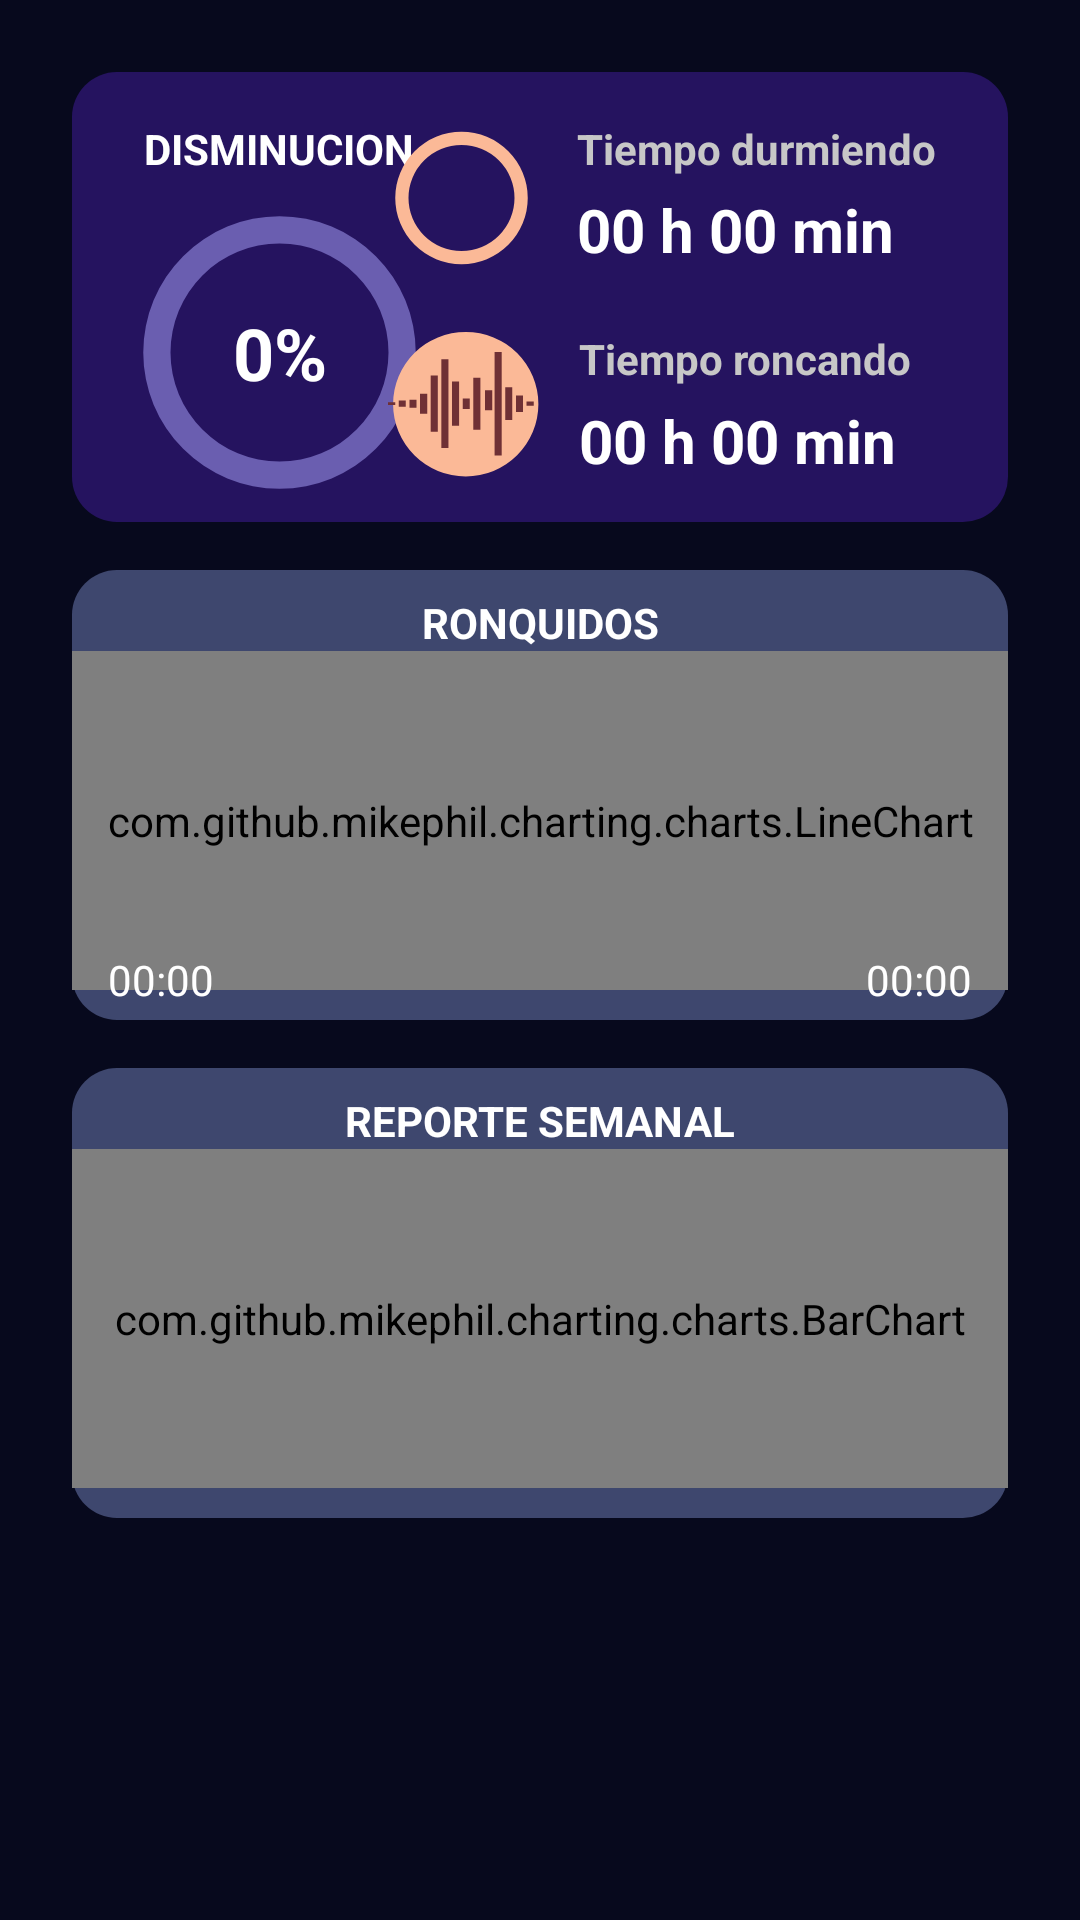

Reconstruct the res/layout file that produces this screen, plus the resources it refers to.
<!-- AndroidManifest.xml: application theme Theme.SomniumV4 -->
<!-- res/layout/fragment_resultados.xml -->
<?xml version="1.0" encoding="utf-8"?>
<FrameLayout xmlns:android="http://schemas.android.com/apk/res/android"
    xmlns:app="http://schemas.android.com/apk/res-auto"
    xmlns:tools="http://schemas.android.com/tools"
    android:layout_width="match_parent"
    android:layout_height="match_parent"
    tools:context=".fragments.ResultadosFragment">

    <androidx.constraintlayout.widget.ConstraintLayout
        android:layout_width="match_parent"
        android:layout_height="match_parent"
        android:background="#07091D">

        <androidx.constraintlayout.widget.ConstraintLayout
            android:id="@+id/constraintLayout"
            android:layout_width="match_parent"
            android:layout_height="150dp"
            android:layout_marginStart="24dp"
            android:layout_marginTop="24dp"
            android:layout_marginEnd="24dp"
            android:background="@drawable/rounded_corners"
            app:layout_constraintEnd_toEndOf="parent"
            app:layout_constraintStart_toStartOf="parent"
            app:layout_constraintTop_toTopOf="parent">

            <TextView
                android:id="@+id/disminucion_text"
                android:layout_width="wrap_content"
                android:layout_height="wrap_content"
                android:layout_marginStart="24dp"
                android:layout_marginTop="16dp"
                android:text="@string/disminucion"
                android:textColor="#FFFFFF"
                android:textStyle="bold"
                app:layout_constraintStart_toStartOf="parent"
                app:layout_constraintTop_toTopOf="parent" />

            <ProgressBar
                android:id="@+id/progress_bar"
                android:layout_width="109dp"
                android:layout_height="113dp"
                android:layout_alignParentBottom="true"
                android:layout_marginBottom="0dp"
                android:indeterminateOnly="false"
                android:progress="0"
                android:progressDrawable="@drawable/circle"
                android:rotation="-90"
                app:layout_constraintBottom_toBottomOf="parent"
                app:layout_constraintEnd_toEndOf="@+id/disminucion_text"
                app:layout_constraintStart_toStartOf="@+id/disminucion_text"
                app:layout_constraintTop_toBottomOf="@+id/disminucion_text"
                app:layout_constraintVertical_bias="1.0" />

            <TextView
                android:id="@+id/porcentajeDisminacion"
                android:layout_width="wrap_content"
                android:layout_height="wrap_content"
                android:text="@string/porcentaje"
                android:textColor="#FFFFFF"
                android:textSize="24sp"
                android:textStyle="bold"
                app:layout_constraintBottom_toBottomOf="@+id/progress_bar"
                app:layout_constraintEnd_toEndOf="@+id/progress_bar"
                app:layout_constraintStart_toStartOf="@+id/progress_bar"
                app:layout_constraintTop_toTopOf="@+id/progress_bar" />

            <TextView
                android:id="@+id/textView6"
                android:layout_width="wrap_content"
                android:layout_height="wrap_content"
                android:layout_marginTop="16dp"
                android:layout_marginEnd="24dp"
                android:text="@string/tiempo_durmiendo"
                android:textColor="#C7C7C7"
                android:textStyle="bold"
                app:layout_constraintEnd_toEndOf="parent"
                app:layout_constraintTop_toTopOf="parent" />

            <TextView
                android:id="@+id/tiempoDurmiendo"
                android:layout_width="wrap_content"
                android:layout_height="wrap_content"
                android:layout_marginTop="4dp"
                android:text="@string/_00_h_00_min"
                android:textColor="#FFFFFF"
                android:textSize="20sp"
                android:textStyle="bold"
                app:layout_constraintEnd_toEndOf="@+id/textView6"
                app:layout_constraintHorizontal_bias="0.0"
                app:layout_constraintStart_toStartOf="@+id/textView6"
                app:layout_constraintTop_toBottomOf="@+id/textView6" />

            <TextView
                android:id="@+id/textView7"
                android:layout_width="wrap_content"
                android:layout_height="wrap_content"
                android:layout_marginTop="20dp"
                android:layout_marginEnd="32dp"
                android:text="@string/tiempo_roncando"
                android:textColor="#C7C7C7"
                android:textStyle="bold"
                app:layout_constraintEnd_toEndOf="parent"
                app:layout_constraintTop_toBottomOf="@+id/tiempoDurmiendo" />

            <TextView
                android:id="@+id/tiempoRoncando"
                android:layout_width="wrap_content"
                android:layout_height="wrap_content"
                android:text="@string/_00_h_00_min"
                android:textColor="#FFFFFF"
                android:textSize="20sp"
                android:textStyle="bold"
                app:layout_constraintBottom_toBottomOf="parent"
                app:layout_constraintEnd_toEndOf="@+id/textView7"
                app:layout_constraintHorizontal_bias="0.0"
                app:layout_constraintStart_toStartOf="@+id/textView7"
                app:layout_constraintTop_toBottomOf="@+id/textView7"
                app:layout_constraintVertical_bias="0.235" />

            <ImageView
                android:id="@+id/circle_orange"
                android:layout_width="53dp"
                android:layout_height="52dp"
                android:layout_marginEnd="12dp"
                android:contentDescription="@string/circle"
                android:src="@drawable/circle_orange"
                app:layout_constraintBottom_toBottomOf="@+id/tiempoDurmiendo"
                app:layout_constraintEnd_toStartOf="@+id/textView6"
                app:layout_constraintTop_toTopOf="@+id/textView6"
                app:layout_constraintVertical_bias="0.0" />

            <ImageView
                android:id="@+id/circle_roncando"
                android:layout_width="53dp"
                android:layout_height="52dp"
                android:layout_marginEnd="12dp"
                android:contentDescription="@string/circle"
                android:src="@drawable/circle_roncando"
                app:layout_constraintBottom_toBottomOf="@+id/tiempoRoncando"
                app:layout_constraintEnd_toStartOf="@+id/textView7"
                app:layout_constraintTop_toTopOf="@+id/textView7"
                app:layout_constraintVertical_bias="1.0" />
        </androidx.constraintlayout.widget.ConstraintLayout>

        <androidx.constraintlayout.widget.ConstraintLayout
            android:id="@+id/constraintLayout4"
            android:layout_width="match_parent"
            android:layout_height="150dp"
            android:layout_marginStart="24dp"
            android:layout_marginTop="16dp"
            android:layout_marginEnd="24dp"
            android:background="@drawable/rounded_corners_chart"
            app:layout_constraintEnd_toEndOf="parent"
            app:layout_constraintStart_toStartOf="parent"
            app:layout_constraintTop_toBottomOf="@+id/constraintLayout">

            <TextView
                android:id="@+id/ronquidos_text"
                android:layout_width="wrap_content"
                android:layout_height="wrap_content"
                android:layout_marginTop="8dp"
                android:text="@string/ronquidos"
                android:textColor="#FFFFFF"
                android:textStyle="bold"
                app:layout_constraintEnd_toEndOf="parent"
                app:layout_constraintStart_toStartOf="parent"
                app:layout_constraintTop_toTopOf="parent" />

            <com.github.mikephil.charting.charts.LineChart
                android:id="@+id/ronquidosChart"
                android:layout_width="match_parent"
                android:layout_height="0dp"
                android:layout_marginBottom="10dp"
                app:layout_constraintBottom_toBottomOf="parent"
                app:layout_constraintEnd_toEndOf="parent"
                app:layout_constraintHorizontal_bias="0.0"
                app:layout_constraintStart_toStartOf="parent"
                app:layout_constraintTop_toBottomOf="@+id/ronquidos_text"
                app:layout_constraintVertical_bias="0.0" />

            <TextView
                android:id="@+id/HoraInicial"
                android:layout_width="wrap_content"
                android:layout_height="wrap_content"
                android:layout_marginStart="12dp"
                android:layout_marginBottom="4dp"
                android:text="@string/hora"
                android:textColor="#FFFFFF"
                app:layout_constraintBottom_toBottomOf="parent"
                app:layout_constraintStart_toStartOf="parent" />

            <TextView
                android:id="@+id/HoraFinal"
                android:layout_width="wrap_content"
                android:layout_height="wrap_content"
                android:layout_marginEnd="12dp"
                android:layout_marginBottom="4dp"
                android:text="@string/hora"
                android:textColor="#FFFFFF"
                app:layout_constraintBottom_toBottomOf="parent"
                app:layout_constraintEnd_toEndOf="parent" />
        </androidx.constraintlayout.widget.ConstraintLayout>

        <androidx.constraintlayout.widget.ConstraintLayout
            android:layout_width="match_parent"
            android:layout_height="150dp"
            android:layout_marginStart="24dp"
            android:layout_marginEnd="24dp"
            android:layout_marginTop="16dp"
            android:background="@drawable/rounded_corners_chart"
            app:layout_constraintEnd_toEndOf="parent"
            app:layout_constraintStart_toStartOf="parent"
            app:layout_constraintTop_toBottomOf="@+id/constraintLayout4"            >

            <TextView
                android:id="@+id/reporte_text"
                android:layout_width="wrap_content"
                android:layout_height="wrap_content"
                android:layout_marginTop="8dp"
                android:text="@string/reporte_semanal"
                android:textColor="#FFFFFF"
                android:textStyle="bold"
                app:layout_constraintEnd_toEndOf="parent"
                app:layout_constraintStart_toStartOf="parent"
                app:layout_constraintTop_toTopOf="parent" />

            <com.github.mikephil.charting.charts.BarChart
                android:id="@+id/reporteChart"
                android:layout_width="match_parent"
                android:layout_height="0dp"
                android:layout_marginBottom="10dp"
                app:layout_constraintBottom_toBottomOf="parent"
                app:layout_constraintEnd_toEndOf="parent"
                app:layout_constraintHorizontal_bias="0.0"
                app:layout_constraintStart_toStartOf="parent"
                app:layout_constraintTop_toBottomOf="@+id/reporte_text"
                app:layout_constraintVertical_bias="0.0" />
        </androidx.constraintlayout.widget.ConstraintLayout>

    </androidx.constraintlayout.widget.ConstraintLayout>
</FrameLayout>
<!-- resources referenced by this layout -->
<resources>
  <!-- drawable circle (drawable) -->
  <?xml version="1.0" encoding="utf-8"?>
  <layer-list xmlns:android="http://schemas.android.com/apk/res/android">
      <item>
          <shape
              android:shape="ring"
              android:thicknessRatio="12"
              android:useLevel="false">
              <solid android:color="#6A5EB0" />
          </shape>
      </item>
  </layer-list>
  <!-- drawable circle_orange (drawable) -->
  <?xml version="1.0" encoding="utf-8"?>
  <layer-list xmlns:android="http://schemas.android.com/apk/res/android">
      <item>
          <shape
              android:shape="ring"
              android:thicknessRatio="12"
              android:useLevel="false">
              <solid android:color="#FBB997" />
          </shape>
      </item>
  </layer-list>
  <!-- drawable circle_roncando: vector/xml drawable (drawable, 2652 chars, omitted) -->
  <!-- drawable rounded_corners (drawable) -->
  <layer-list xmlns:android="http://schemas.android.com/apk/res/android">
      <item>
          <shape android:shape="rectangle">
  
              <corners android:radius="15dp" />
              <solid android:color="#25135F" />
          </shape>
      </item>
  </layer-list>
  <!-- drawable rounded_corners_chart (drawable) -->
  <layer-list xmlns:android="http://schemas.android.com/apk/res/android">
      <item>
          <shape android:shape="rectangle">
  
              <corners android:radius="15dp" />
              <solid android:color="#3E476E" />
          </shape>
      </item>
  </layer-list>
  <string name="_00_h_00_min">00 h 00 min</string>
  <string name="circle">Circle</string>
  <string name="disminucion">DISMINUCION</string>
  <string name="hora">00:00</string>
  <string name="porcentaje">0%</string>
  <string name="reporte_semanal">REPORTE SEMANAL</string>
  <string name="ronquidos">RONQUIDOS</string>
  <string name="tiempo_durmiendo">Tiempo durmiendo</string>
  <string name="tiempo_roncando">Tiempo roncando</string>
  <style name="Theme.SomniumV4" parent="Theme.MaterialComponents.DayNight.NoActionBar">
          
          <item name="colorPrimary">@color/purple_500</item>
          <item name="colorPrimaryVariant">@color/purple_700</item>
          <item name="colorOnPrimary">@color/white</item>
          
          <item name="colorSecondary">@color/teal_200</item>
          <item name="colorSecondaryVariant">@color/teal_700</item>
          <item name="colorOnSecondary">@color/black</item>
          
          <item name="android:statusBarColor" tools:targetApi="l">?attr/colorPrimaryVariant</item>
          
      </style>
  <color name="purple_500">#FF6200EE</color>
  <color name="purple_700">#FF3700B3</color>
  <color name="white">#FFFFFFFF</color>
  <color name="teal_200">#FF03DAC5</color>
  <color name="teal_700">#FF018786</color>
  <color name="black">#FF000000</color>
</resources>
